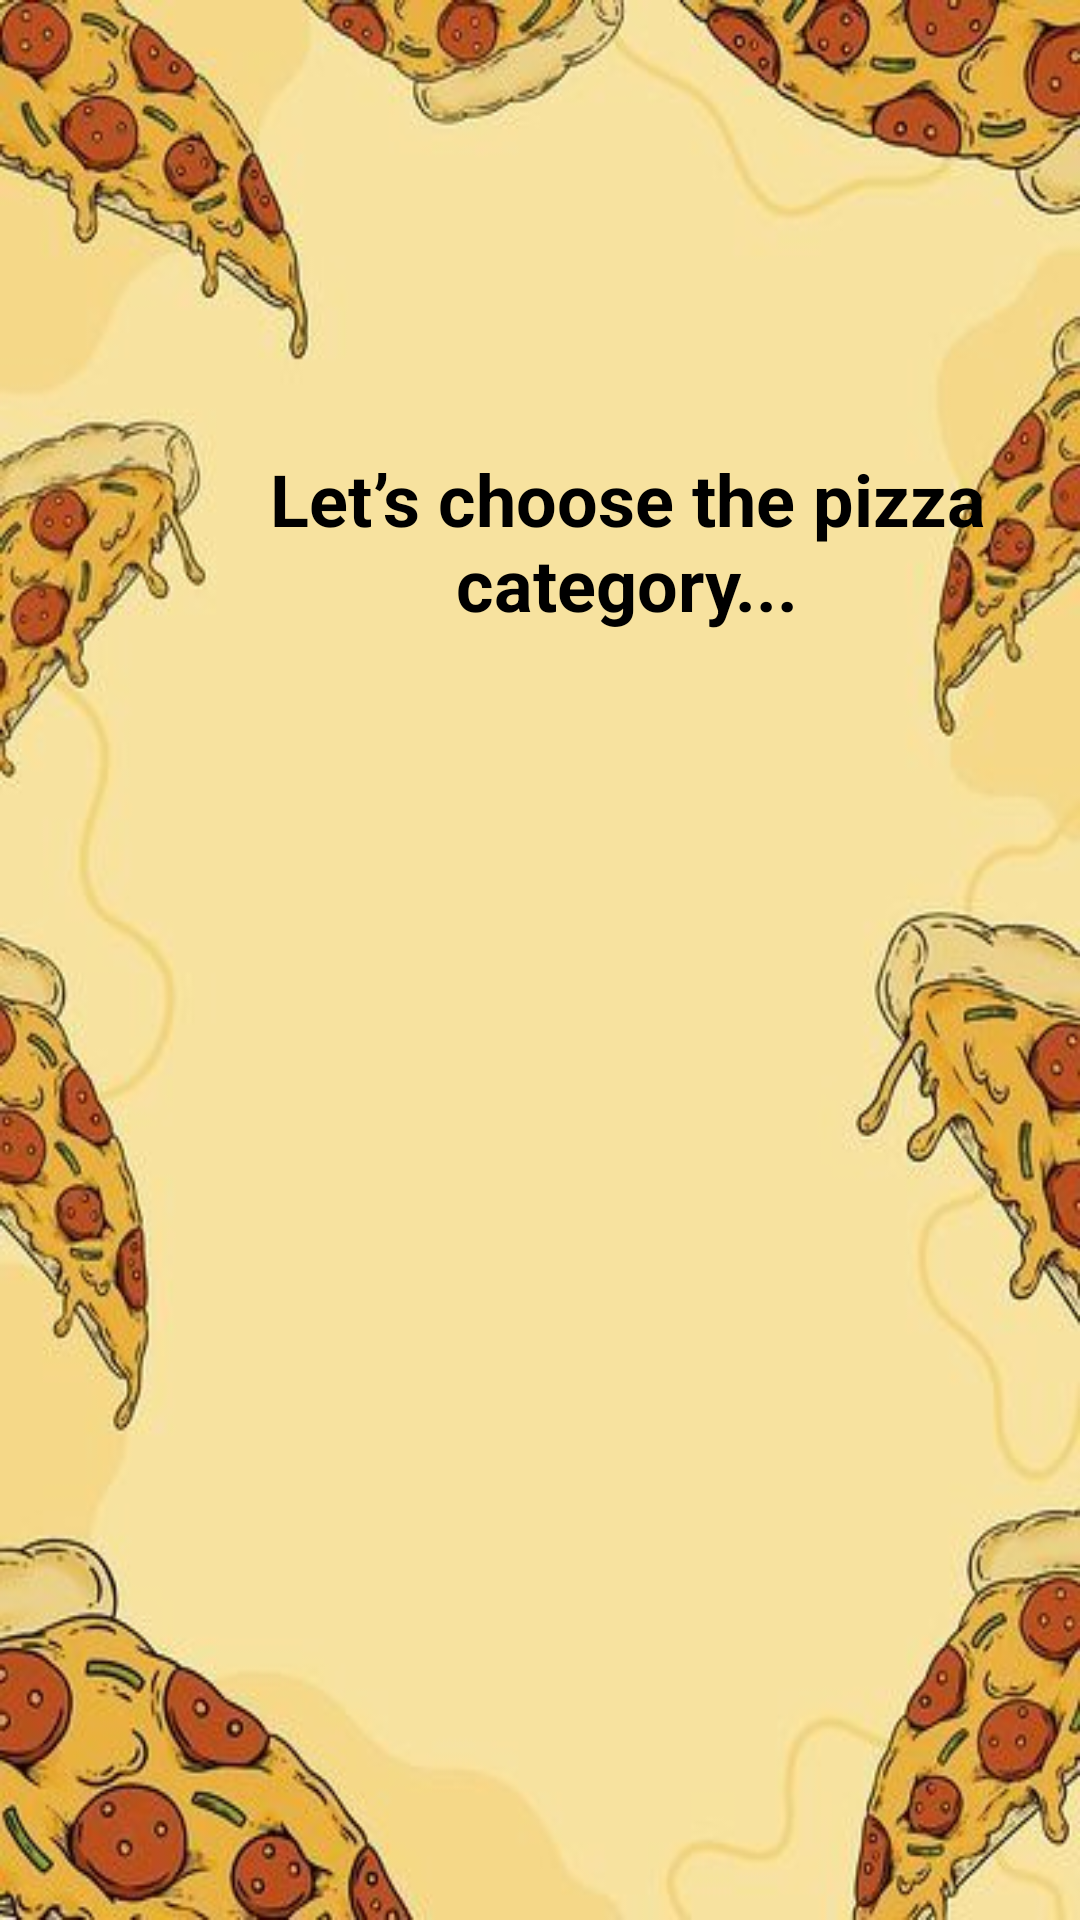

Write the Android layout XML for this screen, with the resource values it uses.
<!-- AndroidManifest.xml: application theme Theme.MAD_APP -->
<!-- res/layout/home.xml -->
<?xml version="1.0" encoding="utf-8"?>
<LinearLayout xmlns:android="http://schemas.android.com/apk/res/android"
    android:layout_width="match_parent"
    android:layout_height="match_parent"
    android:orientation="horizontal"
    android:background="@drawable/bg4">

    <TextView
        android:id="@+id/textView3"
        android:layout_width="970dp"
        android:layout_height="72dp"
        android:layout_marginTop="150dp"
        android:layout_weight="1"
        android:paddingLeft="80dp"
        android:text="Let’s choose the pizza category..."
        android:textAlignment="center"
        android:textColor="@color/black"
        android:textSize="24dp"
        android:textStyle="bold" />

    <Button
        android:id="@+id/button2"
        android:layout_width="154dp"
        android:layout_height="75dp"
        android:layout_marginRight="500dp"
        android:layout_weight="1"
        android:text="Button"
        android:textAlignment="center" />

</LinearLayout>
<!-- resources referenced by this layout -->
<resources>
  <!-- drawable bg4: jpg bitmap (drawable, 37478 bytes) -->
  <style name="Theme.MAD_APP" parent="android:Theme.Material.Light.NoActionBar" />
  <!-- not gathered from this repository: default colours our renderer supplied (Android Studio template values) -->
  <color name="black">#FF000000</color>
</resources>
